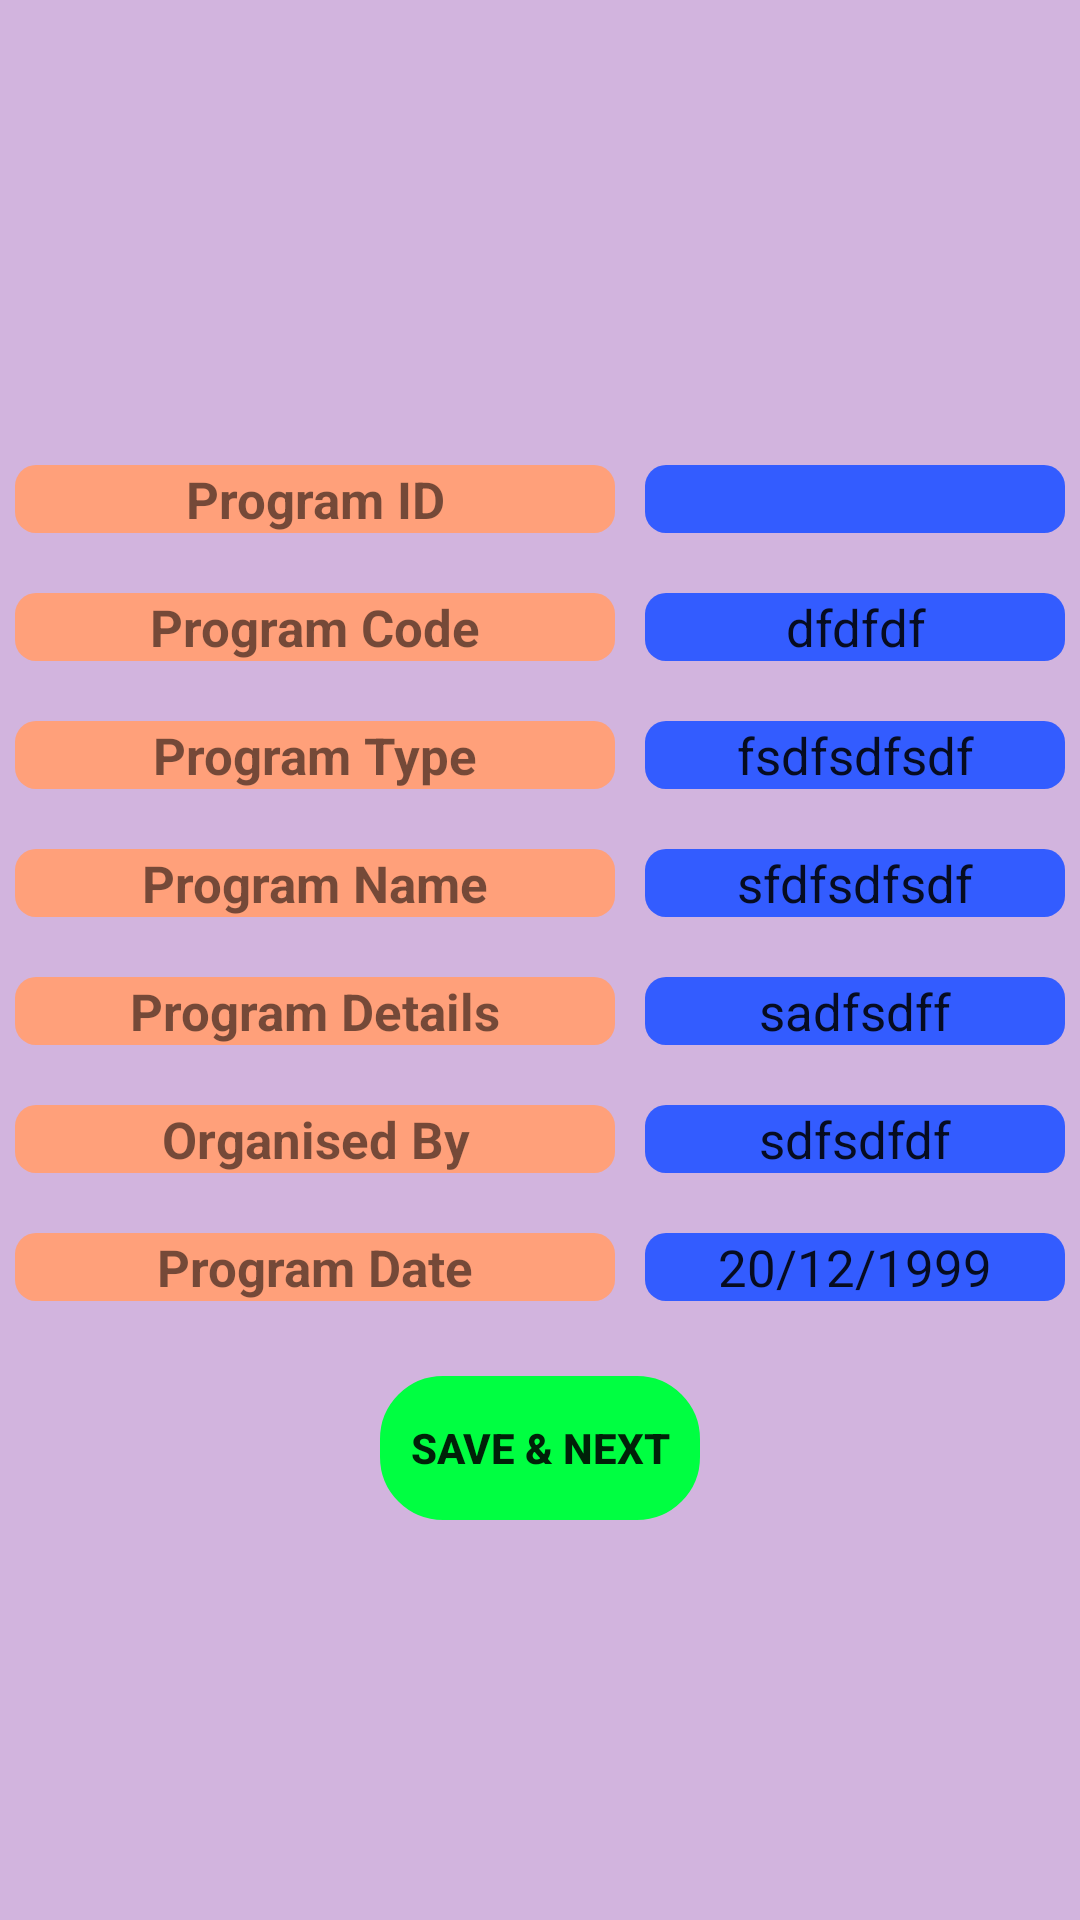

Here is an Android app screen rendered from its layout file. Give the layout XML and the strings, colors and styles it references.
<!-- AndroidManifest.xml: application theme AppTheme -->
<!-- res/layout/activity_program_master.xml -->
<?xml version="1.0" encoding="utf-8"?>
<FrameLayout xmlns:android="http://schemas.android.com/apk/res/android"
    xmlns:tools="http://schemas.android.com/tools"
    android:layout_width="match_parent"
    android:layout_height="match_parent"
    android:background="@color/light_pink_Byjus"
    tools:context=".ProgramRegistration.ProgramMaster">

    <RelativeLayout
        android:layout_width="match_parent"
        android:layout_height="match_parent"
        android:layout_margin="5dp"
        tools:ignore="UselessParent">
        <TextView
            android:id="@+id/tvProgramID"
            android:layout_width="200dp"
            android:layout_height="wrap_content"
            android:layout_marginTop="150dp"
            android:background="@drawable/text_view_bg"
            android:text="@string/program_id"
            android:textSize="17sp"
            android:textStyle="bold"
            android:textAlignment="center"
            />
        <TextView
            android:id="@+id/tvProgramCode"
            android:layout_width="200dp"
            android:layout_height="wrap_content"
            android:layout_marginTop="20dp"
            android:text="@string/program_code"
            android:layout_below="@id/tvProgramID"
            android:textSize="17sp"
            android:textStyle="bold"
            android:textAlignment="center"
            android:background="@drawable/text_view_bg"
            />
        <TextView
            android:id="@+id/tvProgramType"
            android:layout_width="200dp"
            android:layout_height="wrap_content"
            android:layout_marginTop="20dp"
            android:layout_below="@id/tvProgramCode"
            android:text="@string/program_type"
            android:textSize="17sp"
            android:textStyle="bold"
            android:textAlignment="center"
            android:background="@drawable/text_view_bg"
            android:gravity="end" />
        <TextView
            android:id="@+id/tvProgramName"
            android:layout_width="200dp"
            android:layout_height="wrap_content"
            android:layout_marginTop="20dp"
            android:text="@string/program_name"
            android:layout_below="@id/tvProgramType"
            android:textSize="17sp"
            android:textStyle="bold"
            android:textAlignment="center"
            android:background="@drawable/text_view_bg"
            android:gravity="end" />
        <TextView
            android:id="@+id/tvProgramDetails"
            android:layout_width="200dp"
            android:layout_height="wrap_content"
            android:layout_marginTop="20dp"
            android:text="@string/program_details"
            android:layout_below="@id/tvProgramName"
            android:textSize="17sp"
            android:textStyle="bold"
            android:textAlignment="center"
            android:background="@drawable/text_view_bg"
            android:gravity="end" />
        <TextView
            android:id="@+id/tvCreatedBy"
            android:layout_width="200dp"
            android:layout_height="wrap_content"
            android:layout_marginTop="20dp"
            android:text="@string/organised_by"
            android:layout_below="@id/tvProgramDetails"
            android:textSize="17sp"
            android:textStyle="bold"
            android:textAlignment="center"
            android:background="@drawable/text_view_bg"
            android:gravity="end" />
        <TextView
            android:id="@+id/tvLastUpdatedDate"
            android:layout_width="200dp"
            android:layout_height="wrap_content"
            android:layout_marginTop="20dp"
            android:text="@string/program_date"
            android:layout_below="@id/tvCreatedBy"
            android:textSize="17sp"
            android:textStyle="bold"
            android:textAlignment="center"
            android:background="@drawable/text_view_bg"
            android:gravity="end" />
        <Button
            android:id="@+id/btnPMCalender"
            android:layout_width="40dp"
            android:layout_height="40dp"
            android:background="@drawable/ic_date_range_black_24dp"
            android:backgroundTint="@color/green"
            android:layout_toRightOf="@id/tvLastUpdatedDate"
            android:layout_marginLeft="160dp"
            android:layout_alignBottom="@id/etLMD"
            android:layout_toEndOf="@id/tvLastUpdatedDate"
            tools:targetApi="lollipop"
            android:layout_marginStart="160dp" />

        <EditText
            android:id="@+id/etProgramID"
            android:layout_width="200dp"
            android:layout_height="wrap_content"
            android:layout_toRightOf="@id/tvProgramID"
            android:layout_alignBottom="@id/tvProgramID"
            android:textSize="17sp"
            android:textAlignment="center"
            android:background="@drawable/edit_text_bg"
            android:layout_marginLeft="10dp"
            android:layout_toEndOf="@id/tvProgramID"
            tools:ignore="Autofill,LabelFor,TextFields"
            android:layout_marginStart="10dp" />
        <EditText
            android:id="@+id/etProgramCode"
            android:layout_width="200dp"
            android:layout_height="wrap_content"
            android:layout_toRightOf="@id/tvProgramCode"
            android:layout_alignBottom="@id/tvProgramCode"
            android:textAlignment="center"
            android:background="@drawable/edit_text_bg"
            android:layout_marginLeft="10dp"
            android:text="dfdfdf"
            android:textSize="17sp"
            android:layout_toEndOf="@id/tvProgramCode"
            tools:ignore="Autofill,LabelFor,TextFields"
            android:layout_marginStart="10dp" />
        <EditText
            android:id="@+id/etProgramType"
            android:layout_width="200dp"
            android:layout_height="wrap_content"
            android:layout_toRightOf="@id/tvProgramType"
            android:layout_alignBottom="@id/tvProgramType"
            android:textAlignment="center"
            android:background="@drawable/edit_text_bg"
            android:layout_marginLeft="10dp"
            android:textSize="17sp"
            android:text="fsdfsdfsdf"
            android:layout_toEndOf="@id/tvProgramType"
            tools:ignore="Autofill,LabelFor,TextFields"
            android:layout_marginStart="10dp" />
        <EditText
            android:id="@+id/etProgramName"
            android:layout_width="200dp"
            android:layout_height="wrap_content"
            android:layout_toRightOf="@id/tvProgramName"
            android:layout_alignBottom="@id/tvProgramName"
            android:textAlignment="center"
            android:background="@drawable/edit_text_bg"
            android:layout_marginLeft="10dp"
            android:textSize="17sp"
            android:text="sfdfsdfsdf"
            android:layout_toEndOf="@id/tvProgramName"
            tools:ignore="Autofill,LabelFor,TextFields"
            android:layout_marginStart="10dp" />
        <EditText
            android:id="@+id/etProgramDetails"
            android:layout_width="200dp"
            android:layout_height="wrap_content"
            android:layout_toRightOf="@id/tvProgramDetails"
            android:layout_alignBottom="@id/tvProgramDetails"
            android:textAlignment="center"
            android:background="@drawable/edit_text_bg"
            android:layout_marginLeft="10dp"
            android:textSize="17sp"
            android:text="sadfsdff"
            android:layout_toEndOf="@id/tvProgramDetails"
            tools:ignore="Autofill,LabelFor,TextFields"
            android:layout_marginStart="10dp" />
        <EditText
            android:id="@+id/etCreatedBy"
            android:layout_width="200dp"
            android:layout_height="wrap_content"
            android:layout_toRightOf="@id/tvCreatedBy"
            android:layout_alignBottom="@id/tvCreatedBy"
            android:textAlignment="center"
            android:background="@drawable/edit_text_bg"
            android:layout_marginLeft="10dp"
            android:textSize="17sp"
            android:text="sdfsdfdf"
            android:layout_toEndOf="@id/tvCreatedBy"
            tools:ignore="Autofill,LabelFor,TextFields"
            android:layout_marginStart="10dp" />
        <EditText
            android:id="@+id/etLMD"
            android:layout_width="150dp"
            android:layout_height="wrap_content"
            android:layout_toRightOf="@id/tvLastUpdatedDate"
            android:layout_alignBottom="@id/tvLastUpdatedDate"
            android:textAlignment="center"
            android:text="20/12/1999"
            android:background="@drawable/edit_text_bg"
            android:layout_marginLeft="10dp"
            android:textSize="17sp"
            android:layout_toEndOf="@id/tvLastUpdatedDate"
            android:inputType="date"
            tools:ignore="Autofill,LabelFor,TextFields"
            android:layout_marginStart="10dp" />
        <Button
            android:id="@+id/btnPMSave"
            android:layout_width="wrap_content"
            android:layout_height="wrap_content"
            android:layout_below="@id/tvLastUpdatedDate"
            android:layout_marginTop="25dp"
            android:text="@string/save_next"
            android:textStyle="bold"
            android:paddingRight="10dp"
            android:paddingLeft="10dp"
            android:background="@drawable/rectangle_curved_black"
            android:backgroundTint="@color/green"
            android:layout_centerHorizontal="true"
            tools:targetApi="lollipop" />
    </RelativeLayout>

</FrameLayout>
<!-- resources referenced by this layout -->
<resources>
  <color name="green">#00FF41</color>
  <color name="light_pink_Byjus">#D2B4DE</color>
  <!-- drawable edit_text_bg (drawable) -->
  <?xml version="1.0" encoding="utf-8"?>
  <shape xmlns:android="http://schemas.android.com/apk/res/android"
      android:shape="rectangle">
  
      <corners android:radius="7dp"/>
  
      <solid android:color="@color/colorBlue"/>
  </shape>
  <!-- drawable rectangle_curved_black (drawable) -->
  <?xml version="1.0" encoding="utf-8"?>
  <shape xmlns:android="http://schemas.android.com/apk/res/android"
      android:shape="rectangle"
      >
      <corners android:radius="20dp"/>
  
      <stroke android:width="2dp"/>
  
  
  </shape>
  <!-- drawable text_view_bg (drawable) -->
  <?xml version="1.0" encoding="utf-8"?>
  <shape xmlns:android="http://schemas.android.com/apk/res/android"
      android:shape="rectangle">
      <corners android:radius="7dp"/>
      <solid android:color="@color/lightRed"/>
  </shape>
  <string name="organised_by">Organised By</string>
  <string name="program_code">Program Code</string>
  <string name="program_date">Program Date</string>
  <string name="program_details">Program Details</string>
  <string name="program_id">Program ID</string>
  <string name="program_name">Program Name</string>
  <string name="program_type">Program Type</string>
  <string name="save_next">Save &amp; Next</string>
  <style name="AppTheme" parent="Theme.AppCompat.Light.DarkActionBar">
          
          <item name="colorPrimary">@color/colorPrimary</item>
          <item name="colorPrimaryDark">@color/colorPrimaryDark</item>
          <item name="colorAccent">@color/colorAccent</item>
          <item name="android:windowDisablePreview">true</item>
      </style>
  <color name="colorBlue">#335CFF</color>
  <color name="lightRed">#FFA07A</color>
  <color name="colorPrimary">#008577</color>
  <color name="colorPrimaryDark">#00574B</color>
  <color name="colorAccent">#D81B60</color>
</resources>
